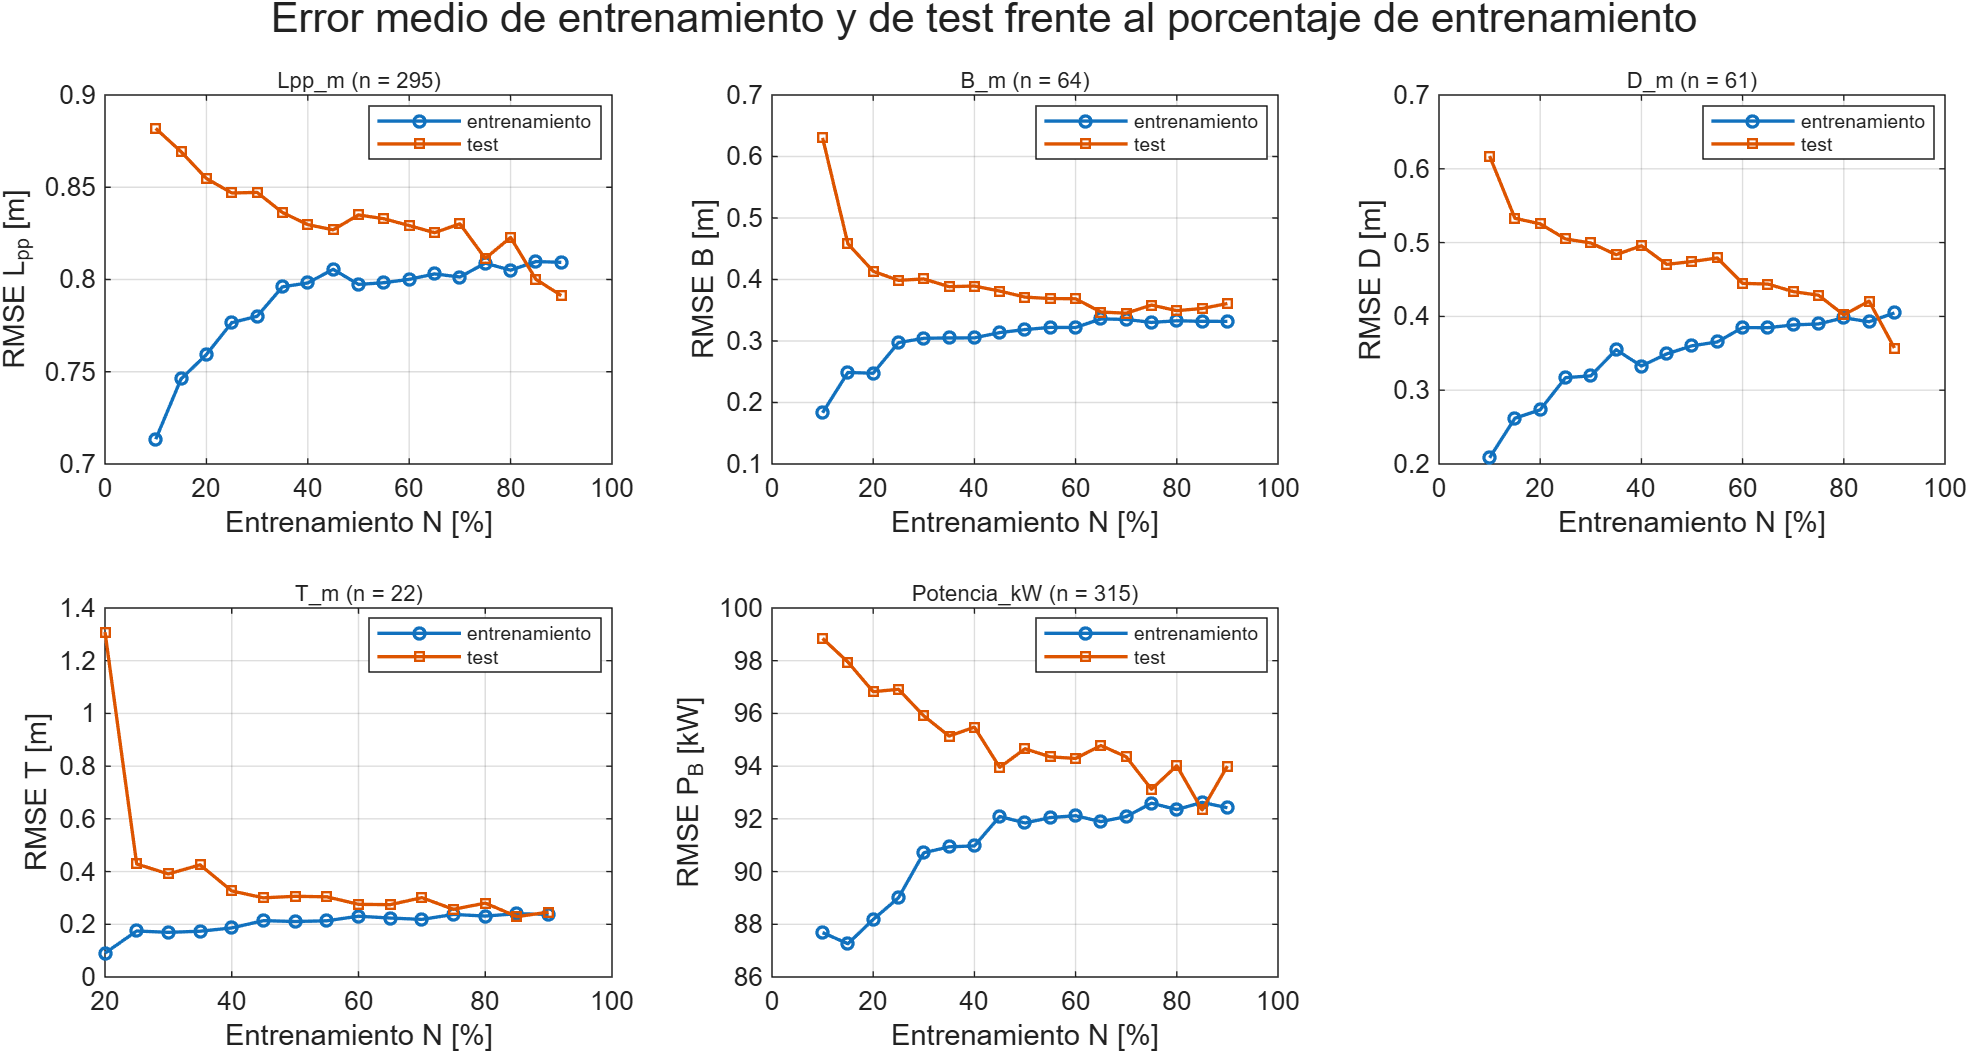

The file beside this chart, header and first rows:
N, Lpp_m_RMSE_train, B_m_RMSE_train, D_m_RMSE_train, T_m_RMSE_train, Potencia_kW_RMSE_train, Lpp_m_RMSE_test, B_m_RMSE_test, D_m_RMSE_test, T_m_RMSE_test, Potencia_kW_RMSE_test, Lpp_m_MAPE_test, B_m_MAPE_test, D_m_MAPE_test, T_m_MAPE_test, Potencia_kW_MAPE_test
10, 0.7134, 0.1834, 0.2084, NaN, 87.68, 0.8819, 0.6302, 0.6173, NaN, 98.84, 3.066, 6.264, 11.69, NaN, 36.87
15, 0.7461, 0.2488, 0.262, NaN, 87.26, 0.8693, 0.4581, 0.5329, NaN, 97.95, 3.015, 4.734, 10.11, NaN, 36.38
20, 0.7593, 0.2476, 0.2735, 0.09047, 88.18, 0.8547, 0.4133, 0.5254, 1.309, 96.82, 3.007, 4.269, 9.557, 33.25, 36.28
25, 0.7766, 0.2974, 0.317, 0.1746, 89.01, 0.8469, 0.3986, 0.5049, 0.4288, 96.92, 2.982, 4.205, 9.481, 12.49, 36.14
30, 0.78, 0.3044, 0.3194, 0.1694, 90.71, 0.8472, 0.4009, 0.4995, 0.391, 95.91, 2.962, 4.279, 9.162, 11.97, 35.47
35, 0.796, 0.305, 0.3549, 0.1736, 90.94, 0.8363, 0.3884, 0.4837, 0.4255, 95.14, 2.941, 4.137, 9.276, 12.51, 35.73
40, 0.7981, 0.3051, 0.3327, 0.1862, 90.97, 0.8297, 0.3894, 0.4957, 0.3266, 95.48, 2.93, 4.072, 9.074, 10.11, 35.65
45, 0.8055, 0.3137, 0.3492, 0.2139, 92.09, 0.8269, 0.3813, 0.4705, 0.3004, 93.95, 2.908, 3.989, 8.706, 9.351, 35.53
50, 0.7973, 0.3185, 0.3602, 0.2105, 91.84, 0.835, 0.3714, 0.4744, 0.3061, 94.66, 2.947, 3.972, 8.986, 9.393, 35.29
55, 0.7983, 0.3222, 0.3654, 0.2133, 92.05, 0.8329, 0.369, 0.4792, 0.3043, 94.35, 2.937, 3.92, 9.094, 9.606, 35.63
60, 0.8001, 0.3219, 0.3848, 0.2306, 92.12, 0.8292, 0.3687, 0.4448, 0.2758, 94.29, 2.929, 3.875, 8.959, 8.738, 35.03
65, 0.803, 0.3359, 0.3847, 0.2237, 91.89, 0.8254, 0.3471, 0.4438, 0.2744, 94.78, 2.944, 3.795, 8.961, 8.819, 36.03
70, 0.8014, 0.3351, 0.3884, 0.2186, 92.09, 0.8302, 0.3452, 0.4336, 0.301, 94.35, 2.97, 3.837, 8.949, 9.63, 35.55
75, 0.8089, 0.3302, 0.3898, 0.2374, 92.6, 0.8114, 0.3584, 0.4287, 0.2566, 93.12, 2.901, 3.884, 8.726, 8.292, 35.57
80, 0.805, 0.3329, 0.3981, 0.2312, 92.35, 0.8228, 0.3493, 0.402, 0.2805, 94.02, 2.934, 3.89, 8.657, 9.533, 35.06
85, 0.8097, 0.332, 0.3927, 0.2401, 92.63, 0.8001, 0.3529, 0.4207, 0.229, 92.34, 2.858, 3.941, 8.975, 8.206, 34.61
90, 0.8093, 0.3319, 0.4047, 0.2376, 92.42, 0.7913, 0.361, 0.3572, 0.2462, 94, 2.849, 4.088, 8.682, 9.555, 35.75
